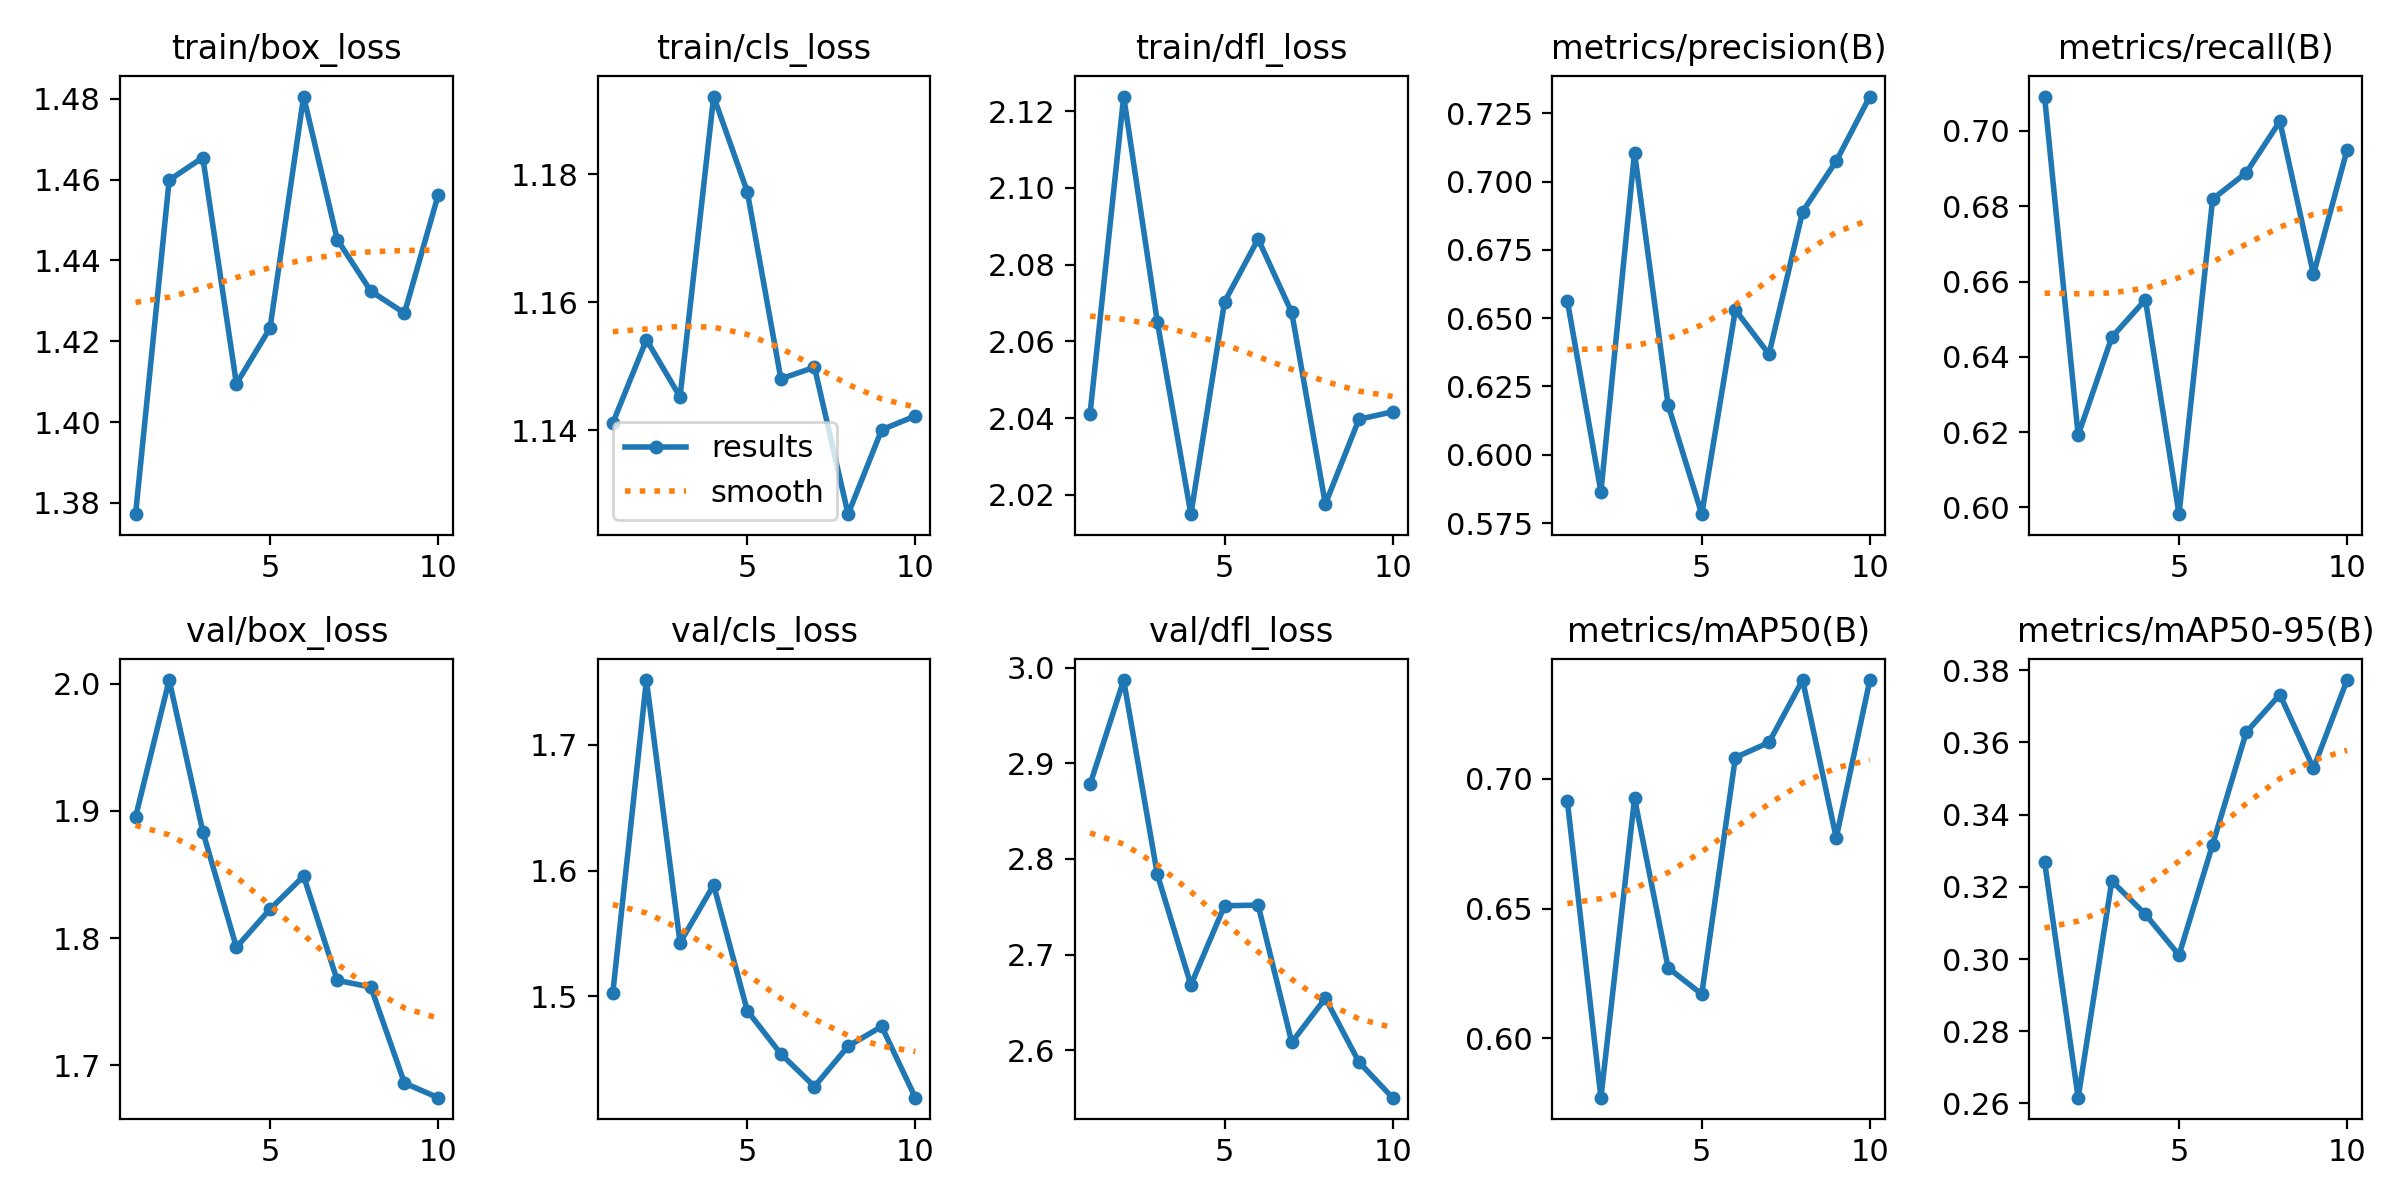

Data behind this chart, as committed beside it:
epoch, time, train/box_loss, train/cls_loss, train/dfl_loss, metrics/precision(B), metrics/recall(B), metrics/mAP50(B), metrics/mAP50-95(B), val/box_loss, val/cls_loss, val/dfl_loss, lr/pg0, lr/pg1, lr/pg2
1, 72.93, 1.377, 1.141, 2.041, 0.6564, 0.7091, 0.6914, 0.327, 1.895, 1.503, 2.878, 0.06752, 0.0006628, 0.0006628
2, 130.1, 1.46, 1.154, 2.124, 0.5865, 0.6192, 0.5772, 0.2616, 2.003, 1.751, 2.987, 0.03473, 0.001198, 0.001198
3, 182.1, 1.465, 1.145, 2.065, 0.7106, 0.6452, 0.6924, 0.3216, 1.884, 1.543, 2.784, 0.001796, 0.001601, 0.001601
4, 234.5, 1.409, 1.192, 2.015, 0.6182, 0.6552, 0.6272, 0.3124, 1.793, 1.589, 2.668, 0.001406, 0.001406, 0.001406
5, 282.5, 1.423, 1.177, 2.07, 0.5783, 0.5982, 0.6171, 0.3011, 1.823, 1.489, 2.751, 0.001208, 0.001208, 0.001208
6, 326.4, 1.481, 1.148, 2.087, 0.653, 0.6819, 0.7081, 0.3317, 1.849, 1.454, 2.752, 0.00101, 0.00101, 0.00101
7, 370, 1.445, 1.15, 2.068, 0.6368, 0.6889, 0.7139, 0.3628, 1.767, 1.428, 2.608, 0.000812, 0.000812, 0.000812
8, 417.9, 1.432, 1.127, 2.018, 0.689, 0.7025, 0.7379, 0.3732, 1.761, 1.46, 2.654, 0.000614, 0.000614, 0.000614
9, 461.8, 1.427, 1.14, 2.04, 0.7075, 0.6619, 0.6772, 0.3528, 1.686, 1.476, 2.588, 0.000416, 0.000416, 0.000416
10, 505.7, 1.456, 1.142, 2.042, 0.7311, 0.695, 0.7378, 0.3772, 1.675, 1.42, 2.55, 0.000218, 0.000218, 0.000218
